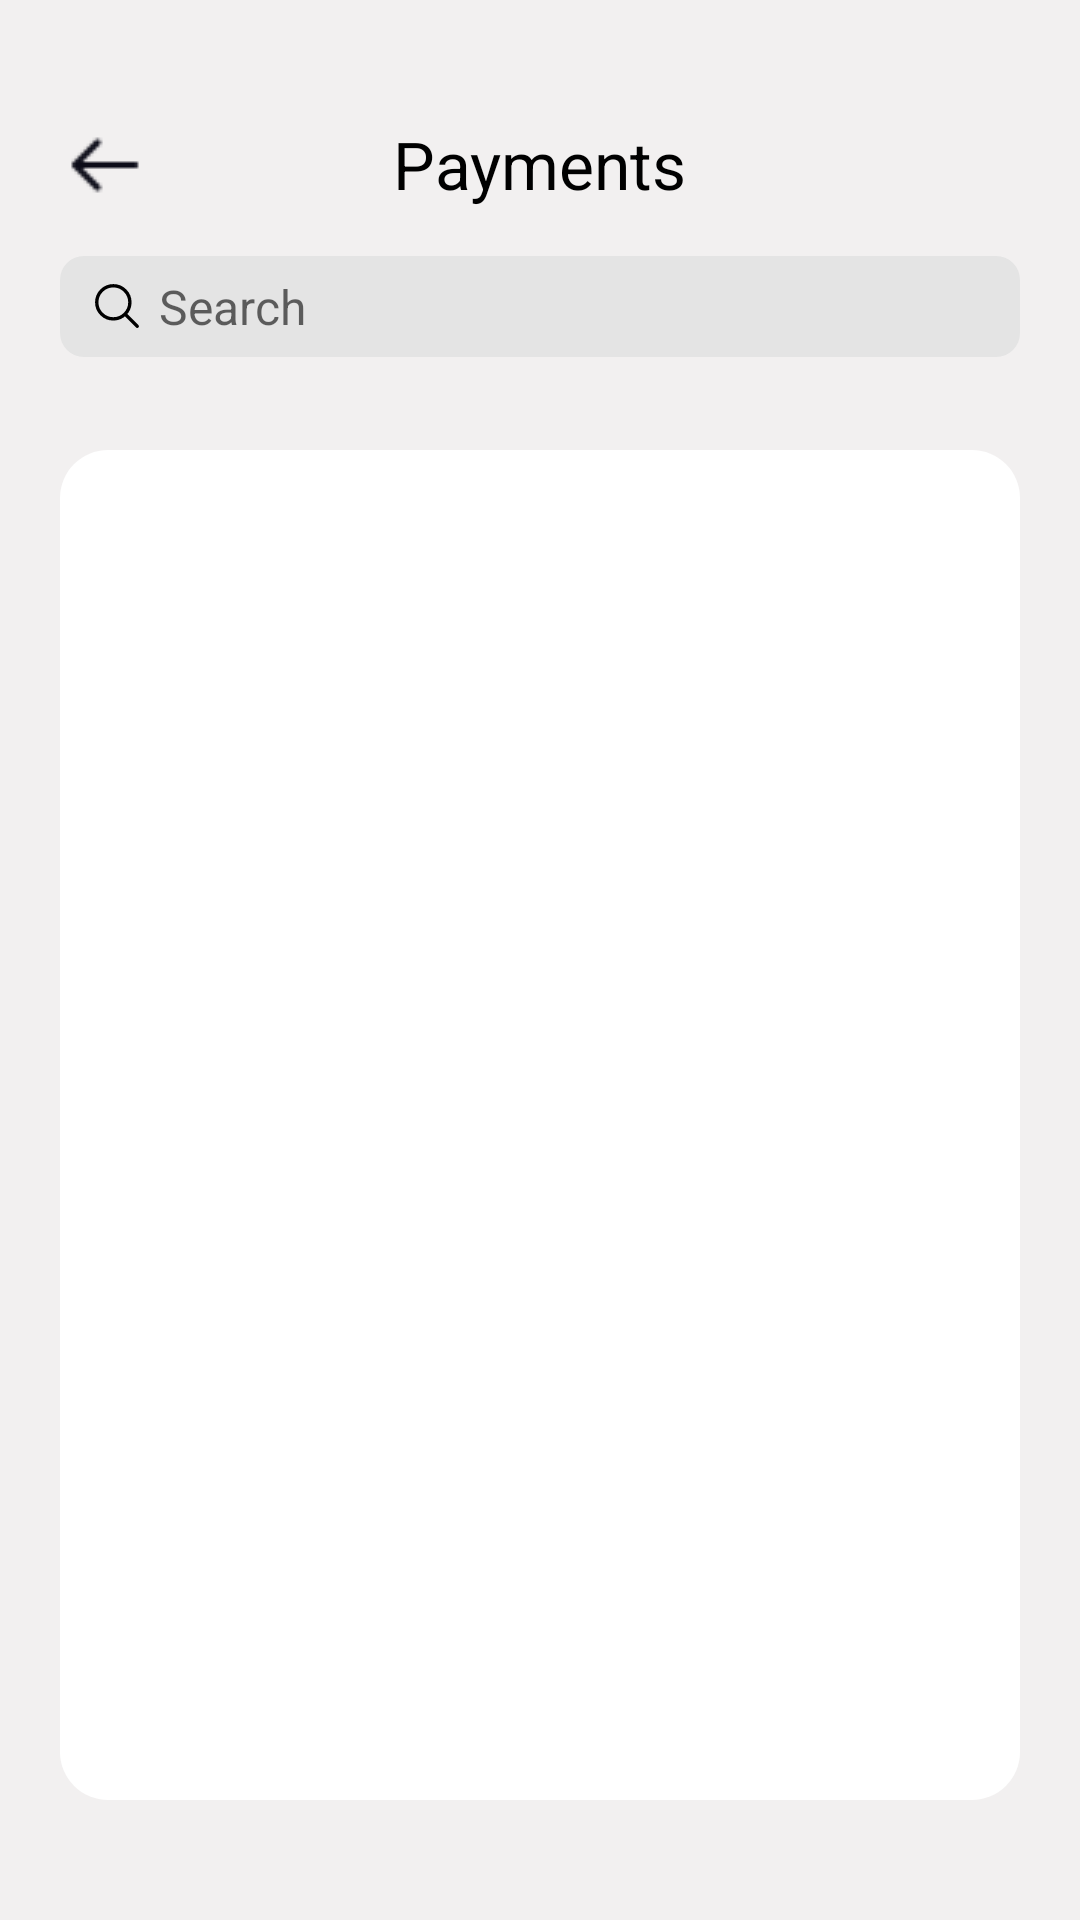

The Android layout XML behind this screen, and the referenced resources:
<!-- AndroidManifest.xml: application theme Theme.ABBMobile -->
<!-- res/layout/fragment_payments.xml -->
<?xml version="1.0" encoding="utf-8"?>
<androidx.constraintlayout.widget.ConstraintLayout xmlns:android="http://schemas.android.com/apk/res/android"
    xmlns:app="http://schemas.android.com/apk/res-auto"
    xmlns:tools="http://schemas.android.com/tools"
    android:layout_width="match_parent"
    android:layout_height="match_parent"
    android:background="#F2F0F0"
    android:paddingHorizontal="20dp"
    android:paddingVertical="40dp"
    tools:context=".presentation.screens.Payments">

    <TextView
        android:id="@+id/textView23"
        android:layout_width="wrap_content"
        android:layout_height="wrap_content"
        android:text="@string/payments"
        android:textColor="@color/black"
        android:textSize="22sp"

        app:layout_constraintEnd_toEndOf="parent"
        app:layout_constraintStart_toStartOf="parent"
        app:layout_constraintTop_toTopOf="parent" />

    <ImageButton
        android:id="@+id/leftBtn"
        android:layout_width="wrap_content"
        android:layout_height="wrap_content"
        android:background="@color/trans"
        android:src="@drawable/left"
        app:layout_constraintBottom_toBottomOf="@+id/textView23"
        app:layout_constraintStart_toStartOf="parent"
        app:layout_constraintTop_toTopOf="@+id/textView23" />

    <EditText
        android:id="@+id/search"
        android:layout_width="0dp"
        android:layout_height="wrap_content"
        android:layout_marginTop="16dp"
        android:background="@drawable/payment_serach_background"
        android:drawableStart="@drawable/search_ic"
        android:drawablePadding="5dp"
        android:hint="@string/search"
        android:paddingHorizontal="10dp"
        android:paddingVertical="6dp"
        android:textSize="16sp"
        app:layout_constraintEnd_toEndOf="parent"
        app:layout_constraintStart_toStartOf="parent"
        app:layout_constraintTop_toBottomOf="@+id/textView23" />

    <androidx.recyclerview.widget.RecyclerView
        android:id="@+id/recyclerViewHorizontal"
        android:layout_width="0dp"
        android:layout_height="wrap_content"
        android:layout_marginTop="10dp"
        app:layout_constraintEnd_toEndOf="parent"
        app:layout_constraintStart_toStartOf="parent"
        app:layout_constraintTop_toBottomOf="@+id/search" />

    <androidx.recyclerview.widget.RecyclerView
        android:id="@+id/recyclerViewVertical"
        android:layout_width="0dp"
        android:layout_height="0dp"
        android:layout_marginTop="21dp"
        android:background="@drawable/white_button"
        app:layout_constraintBottom_toBottomOf="parent"
        app:layout_constraintEnd_toEndOf="parent"
        app:layout_constraintStart_toStartOf="parent"
        app:layout_constraintTop_toBottomOf="@+id/recyclerViewHorizontal" />
</androidx.constraintlayout.widget.ConstraintLayout>
<!-- resources referenced by this layout -->
<resources>
  <color name="black">#FF000000</color>
  <color name="trans">#00000000 </color>
  <!-- drawable left: png bitmap (drawable, 319 bytes) -->
  <!-- drawable payment_serach_background (drawable) -->
  <?xml version="1.0" encoding="utf-8"?>
  <selector xmlns:android="http://schemas.android.com/apk/res/android">
      <item>
          <shape>
              <solid android:color="#E4E4E4"/>
              <corners android:radius="8dp"/>
          </shape>
      </item>
  </selector>
  <!-- drawable search_ic (drawable) -->
  <vector xmlns:android="http://schemas.android.com/apk/res/android"
      android:width="18dp"
      android:height="18dp"
      android:viewportWidth="512"
      android:viewportHeight="512">
    <path
        android:pathData="M221.09,64A157.09,157.09 0,1 0,378.18 221.09,157.1 157.1,0 0,0 221.09,64Z"
        android:strokeWidth="32"
        android:fillColor="#00000000"
        android:strokeColor="#000"/>
    <path
        android:pathData="M338.29,338.29L448,448"
        android:strokeWidth="32"
        android:fillColor="#00000000"
        android:strokeColor="#000"
        android:strokeLineCap="round"/>
  </vector>
  <!-- drawable white_button (drawable) -->
  <?xml version="1.0" encoding="utf-8"?>
  <shape xmlns:android="http://schemas.android.com/apk/res/android"
      android:shape="rectangle">
      <solid android:color="#FFFF" />
      <corners android:radius="16dp" />
  
  </shape>
  <string name="payments">Payments</string>
  <string name="search">Search</string>
  <style name="Theme.ABBMobile" parent="Base.Theme.ABBMobile" />
  <style name="Base.Theme.ABBMobile" parent="Theme.AppCompat.Light.NoActionBar">
              <item name="android:windowSplashScreenAnimatedIcon" tools:targetApi="31">@drawable/abb_logo_foreground_wrapper</item>
              <item name="android:windowSplashScreenBackground" tools:targetApi="31">@android:color/white</item>
          </style>
  <!-- drawable abb_logo_foreground_wrapper (drawable) -->
  <layer-list xmlns:android="http://schemas.android.com/apk/res/android">
      <item android:drawable="@mipmap/abb_logo_asset_foreground"
          android:top="24dp"
          android:bottom="24dp"
          android:left="24dp"
          android:right="24dp"/>
  </layer-list>
</resources>
